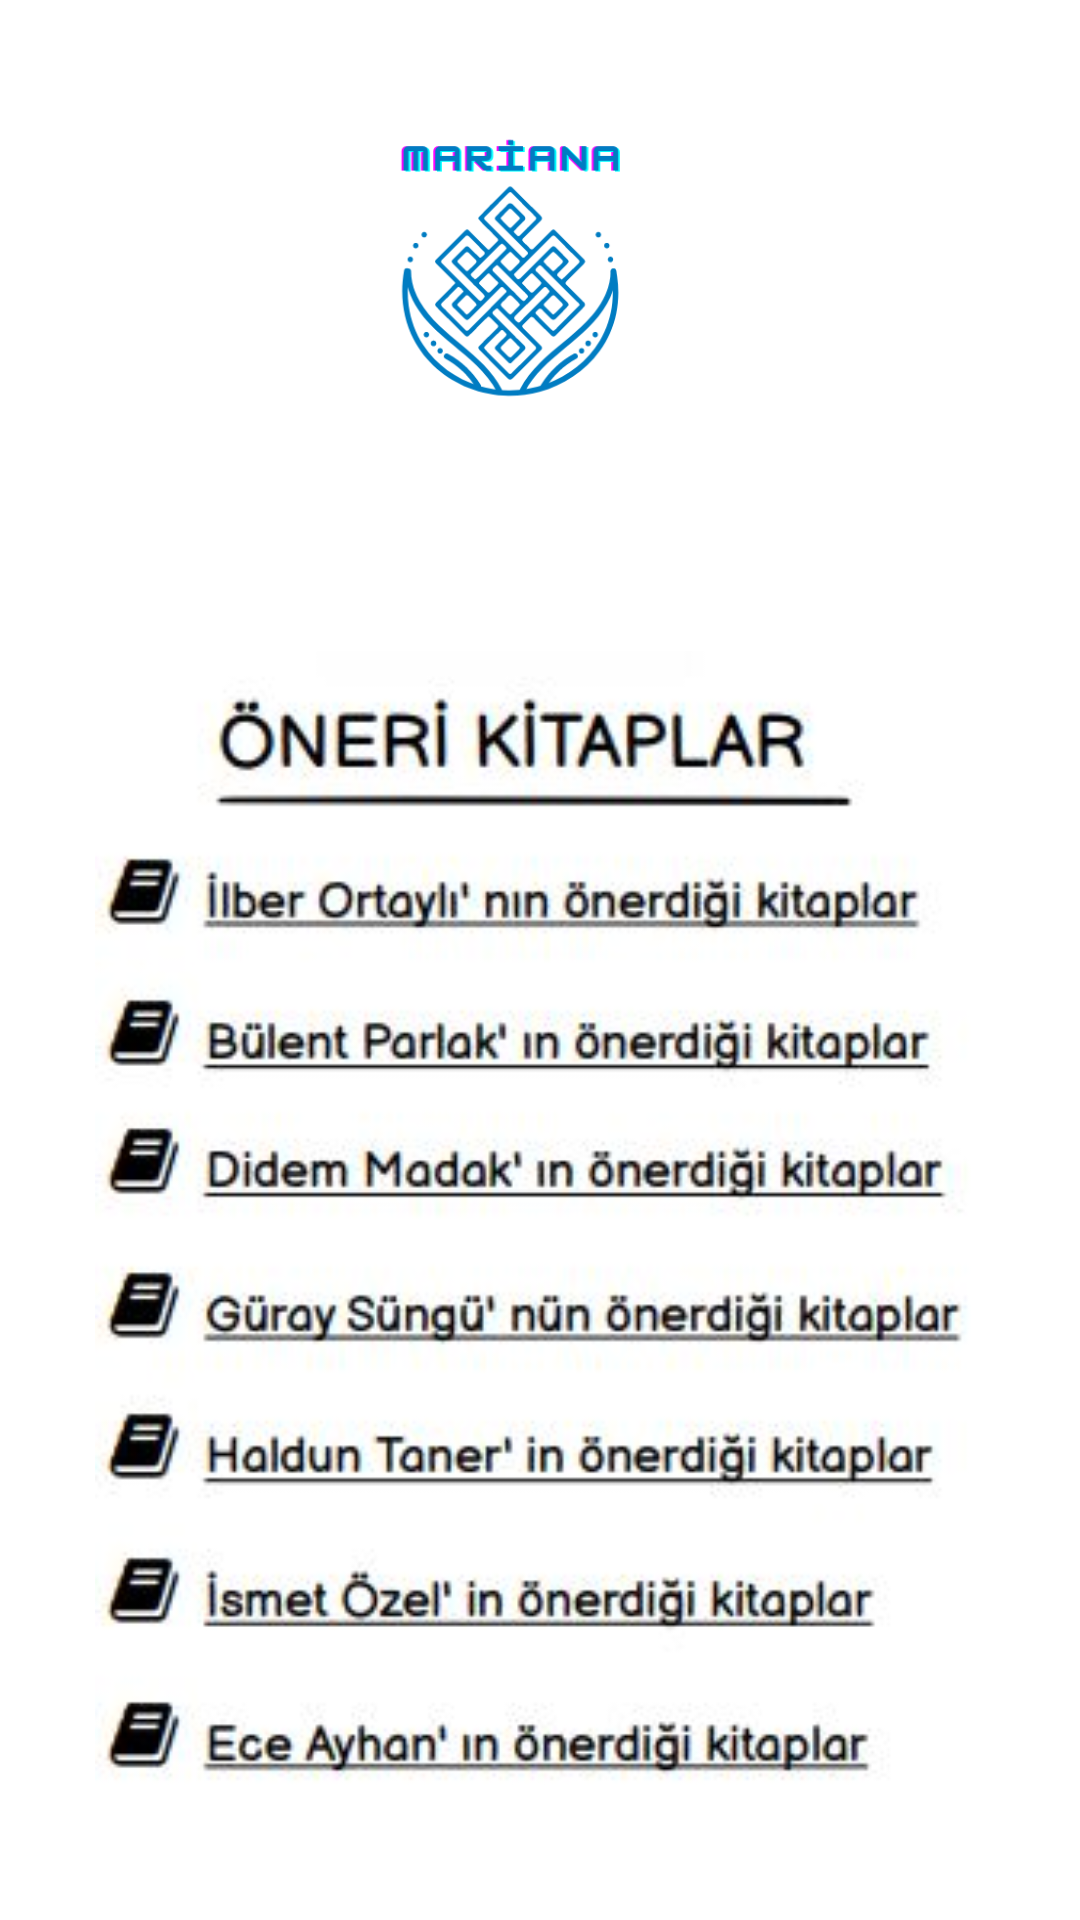

Android layout source for this screen:
<!-- AndroidManifest.xml: application theme Theme.MarianaKitapevi -->
<!-- res/layout/fragment_oneriler.xml -->
<?xml version="1.0" encoding="utf-8"?>
<androidx.constraintlayout.widget.ConstraintLayout xmlns:android="http://schemas.android.com/apk/res/android"
    xmlns:app="http://schemas.android.com/apk/res-auto"
    xmlns:tools="http://schemas.android.com/tools"
    android:layout_width="match_parent"
    android:layout_height="match_parent"
    tools:context=".OnerilerFragment">

    <ImageView
        android:id="@+id/imageView22"
        android:layout_width="183dp"
        android:layout_height="163dp"
        android:src="@drawable/logo"
        app:layout_constraintBottom_toBottomOf="parent"
        app:layout_constraintEnd_toEndOf="parent"
        app:layout_constraintHorizontal_bias="0.429"
        app:layout_constraintStart_toStartOf="parent"
        app:layout_constraintTop_toTopOf="parent"
        app:layout_constraintVertical_bias="0.013" />

    <ImageView
        android:id="@+id/imageView23"
        android:layout_width="296dp"
        android:layout_height="396dp"
        android:src="@drawable/image12"
        app:layout_constraintBottom_toBottomOf="parent"
        app:layout_constraintEnd_toEndOf="parent"
        app:layout_constraintHorizontal_bias="0.495"
        app:layout_constraintStart_toStartOf="parent"
        app:layout_constraintTop_toTopOf="parent"
        app:layout_constraintVertical_bias="0.869" />
</androidx.constraintlayout.widget.ConstraintLayout>
<!-- resources referenced by this layout -->
<resources>
  <!-- drawable image12: jpg bitmap (drawable, 31841 bytes) -->
  <!-- drawable logo: png bitmap (drawable, 23703 bytes) -->
  <style name="Theme.MarianaKitapevi" parent="Theme.MaterialComponents.DayNight.DarkActionBar">
          
          <item name="colorPrimary">@color/purple_500</item>
          <item name="colorPrimaryVariant">@color/purple_700</item>
          <item name="colorOnPrimary">@color/white</item>
          
          <item name="colorSecondary">@color/teal_200</item>
          <item name="colorSecondaryVariant">@color/teal_700</item>
          <item name="colorOnSecondary">@color/black</item>
          
          <item name="android:statusBarColor" tools:targetApi="l">?attr/colorPrimaryVariant</item>
          
      </style>
  <!-- not gathered from this repository: default colours our renderer supplied (Android Studio template values) -->
  <color name="purple_500">#FF6200EE</color>
  <color name="purple_700">#FF3700B3</color>
  <color name="teal_200">#FF03DAC5</color>
  <color name="teal_700">#FF018786</color>
  <color name="black">#FF000000</color>
  <color name="white">#FFFFFFFF</color>
</resources>
